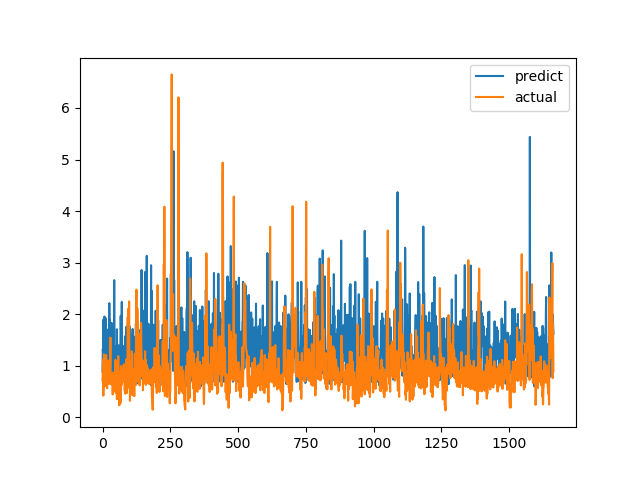

The data file committed next to this chart (first rows):
predict, actual
0.8876, 0.7094
1.324, 1.015
1.24, 1.116
1.892, 0.4183
0.8856, 1.002
1.746, 1.219
1.124, 1.143
1.953, 0.6528
0.7764, 0.6747
0.651, 0.601
0.8739, 0.6695
0.8026, 0.6538
1.919, 0.7814
1.092, 1.206
1.072, 0.8469
1.109, 0.8286
1.612, 0.6482
1.52, 0.5624
1.18, 0.7183
1.106, 1.1
1.295, 0.9542
0.7354, 0.729
1.711, 0.6694
1.317, 0.8631
1.066, 0.6465
2.214, 0.8223
0.7642, 0.9236
1.892, 0.8301
0.6853, 1.067
1.841, 1.546
1.111, 0.6827
0.9702, 0.6386
1.62, 0.6464
1.113, 0.6881
1.828, 0.7274
0.6334, 0.65
0.8848, 0.8694
1.227, 0.4409
0.9553, 0.4519
0.8395, 0.7575
0.7321, 0.4952
0.9958, 0.6851
0.7731, 0.7244
2.66, 0.8654
0.9168, 0.74
1.377, 0.8071
1.377, 0.8204
0.754, 1.114
1.284, 1.109
1.07, 0.4751
0.8625, 1.039
1.127, 0.9458
0.7803, 0.7878
1.707, 0.3505
1.019, 0.9368
1.137, 0.9868
0.9445, 0.647
0.6855, 1.03
0.888, 1.187
1.397, 0.9329
... 1,604 more rows
